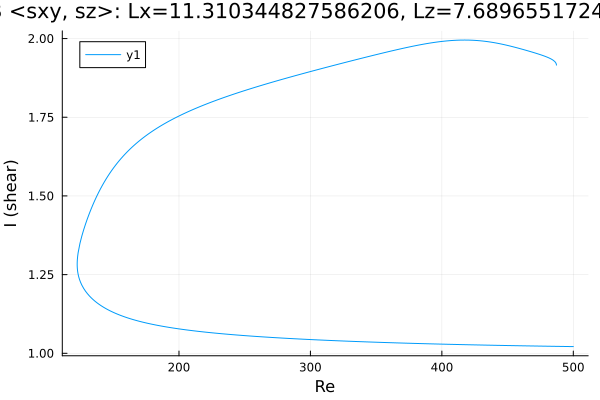

Data behind this chart, as committed beside it:
Re, shear
500.0, 1.021
498.8, 1.021
497.4, 1.021
496, 1.021
494.6, 1.022
493.1, 1.022
491.7, 1.022
490.3, 1.022
488.9, 1.022
487.5, 1.022
486.1, 1.022
484.7, 1.022
483.2, 1.022
481.8, 1.022
480.4, 1.022
479, 1.023
477.6, 1.023
476.2, 1.023
474.8, 1.023
473.3, 1.023
471.9, 1.023
470.5, 1.023
469.1, 1.023
467.7, 1.023
466.3, 1.023
464.9, 1.023
463.4, 1.024
462, 1.024
460.6, 1.024
459.2, 1.024
457.8, 1.024
456.4, 1.024
455.6, 1.024
454.2, 1.024
452.8, 1.024
451.3, 1.024
449.9, 1.025
448.5, 1.025
447.1, 1.025
445.7, 1.025
444.3, 1.025
442.9, 1.025
441.4, 1.025
440, 1.025
438.6, 1.026
437.2, 1.026
435.8, 1.026
434.4, 1.026
433, 1.026
431.5, 1.026
430.1, 1.026
428.7, 1.026
427.3, 1.026
425.9, 1.027
424.5, 1.027
423.1, 1.027
421.6, 1.027
420.2, 1.027
418.8, 1.027
417.4, 1.027
... 546 more rows
